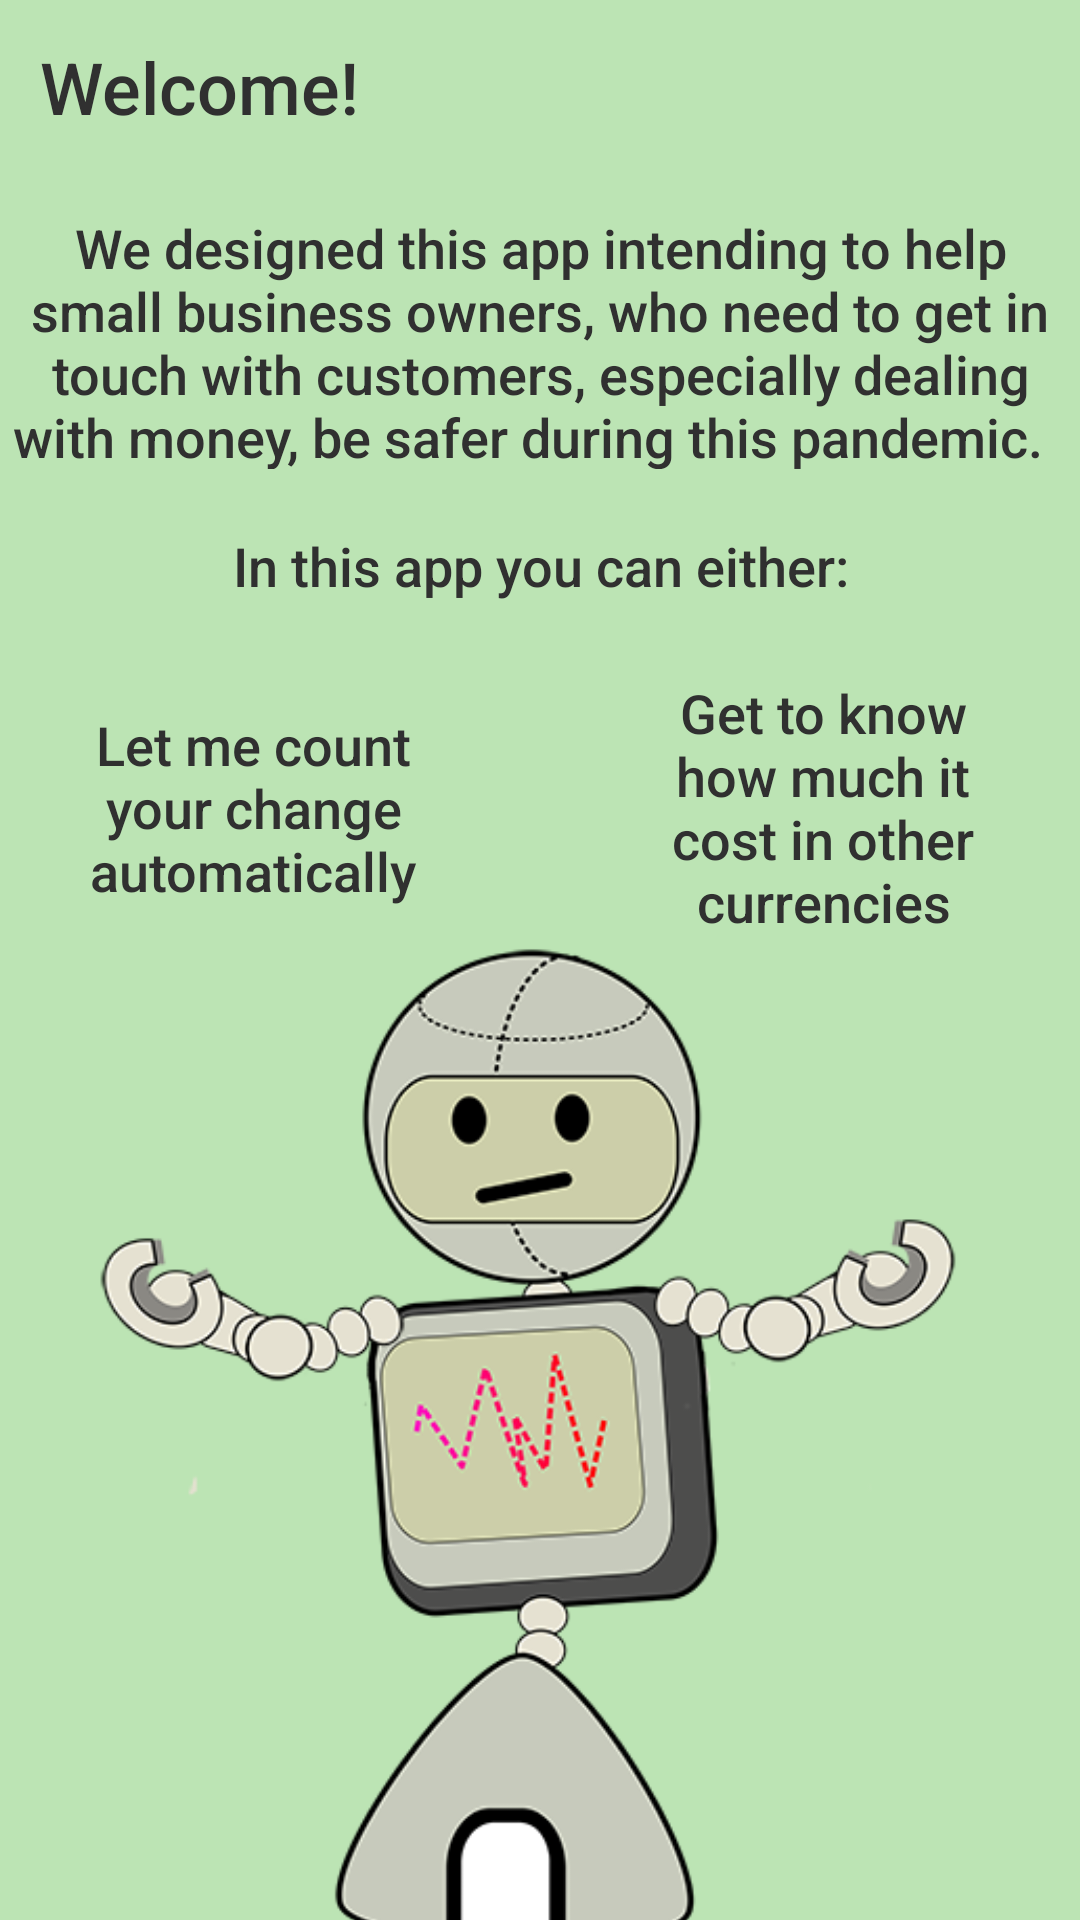

The Android layout XML behind this screen, and the referenced resources:
<!-- AndroidManifest.xml: application theme AppTheme -->
<!-- res/layout/home.xml -->
<?xml version="1.0" encoding="utf-8"?>
<android.support.constraint.ConstraintLayout
    xmlns:android="http://schemas.android.com/apk/res/android"
    xmlns:app="http://schemas.android.com/apk/res-auto"
    xmlns:tools="http://schemas.android.com/tools"
    android:layout_width="match_parent"
    android:layout_height="match_parent"
    tools:context=".HomeFragment">

    <ImageView
        android:id="@+id/imageView"
        android:layout_width="349dp"
        android:layout_height="526dp"
        android:layout_marginTop="20dp"
        android:src="@drawable/intro"
        app:layout_constraintEnd_toEndOf="parent"
        app:layout_constraintStart_toStartOf="parent"
        app:layout_constraintTop_toBottomOf="@+id/textView_welcome" />

    <TextView
        android:id="@+id/textView_welcome4"
        android:layout_width="351dp"
        android:layout_height="86dp"
        android:layout_marginBottom="20dp"
        android:fontFamily="sans-serif-medium"
        android:gravity="center"
        android:text="We designed this app intending to help small business owners, who need to get in touch with customers, especially dealing with money, be safer during this pandemic.  "
        android:textColor="#303030"
        android:textSize="18sp"
        app:layout_constraintBottom_toTopOf="@+id/textView_welcome"
        app:layout_constraintEnd_toEndOf="parent"
        app:layout_constraintHorizontal_bias="0.516"
        app:layout_constraintStart_toStartOf="parent" />

    <TextView
        android:id="@+id/textView_welcome3"
        android:layout_width="121dp"
        android:layout_height="91dp"
        android:layout_marginEnd="25dp"
        android:fontFamily="sans-serif-medium"
        android:gravity="center"
        android:text="Get to know how much it cost in other currencies"
        android:textColor="#303030"
        android:textSize="18sp"
        app:layout_constraintBottom_toBottomOf="@+id/text_home"
        app:layout_constraintEnd_toEndOf="parent"
        app:layout_constraintTop_toBottomOf="@+id/textView_welcome" />

    <TextView
        android:id="@+id/textView_welcome2"
        android:layout_width="119dp"
        android:layout_height="78dp"
        android:layout_marginStart="25dp"
        android:fontFamily="sans-serif-medium"
        android:gravity="center"
        android:text="Let me count your change automatically"
        android:textColor="#303030"
        android:textSize="18sp"
        app:layout_constraintBottom_toBottomOf="@+id/text_home"
        app:layout_constraintStart_toStartOf="parent"
        app:layout_constraintTop_toBottomOf="@+id/textView_welcome" />

    <TextView
        android:id="@+id/text_home"
        android:layout_width="match_parent"
        android:layout_height="wrap_content"
        android:layout_marginStart="8dp"
        android:layout_marginTop="8dp"
        android:layout_marginEnd="8dp"
        android:textAlignment="center"
        android:textSize="20sp"
        app:layout_constraintBottom_toBottomOf="parent"
        app:layout_constraintEnd_toEndOf="parent"
        app:layout_constraintStart_toStartOf="parent"
        app:layout_constraintTop_toTopOf="parent" />

    <TextView
        android:id="@+id/TextView_welcome"
        android:layout_width="wrap_content"
        android:layout_height="wrap_content"
        android:layout_marginBottom="15dp"
        android:fontFamily="sans-serif-medium"
        android:gravity="center"
        android:text="Welcome!"
        android:textColor="#303030"
        android:textSize="24sp"
        app:layout_constraintBottom_toTopOf="@+id/textView_welcome4"
        app:layout_constraintEnd_toEndOf="parent"
        app:layout_constraintHorizontal_bias="0.052"
        app:layout_constraintStart_toStartOf="parent"
        app:layout_constraintTop_toTopOf="parent"
        app:layout_constraintVertical_bias="0.553" />

    <TextView
        android:id="@+id/textView_welcome"
        android:layout_width="wrap_content"
        android:layout_height="wrap_content"
        android:layout_marginBottom="110dp"
        android:fontFamily="sans-serif-medium"
        android:gravity="center"
        android:text="In this app you can either:"
        android:textColor="#303030"
        android:textSize="18sp"
        app:layout_constraintBottom_toTopOf="@+id/text_home"
        app:layout_constraintEnd_toEndOf="parent"
        app:layout_constraintStart_toStartOf="parent" />


</android.support.constraint.ConstraintLayout>
<!-- resources referenced by this layout -->
<resources>
  <!-- drawable intro: png bitmap (drawable, 67392 bytes) -->
  <style name="AppTheme" parent="Theme.AppCompat.Light.DarkActionBar">
          <item name="colorPrimary">@color/colorPrimary</item>
          <item name="colorPrimaryDark">@color/colorPrimaryDark</item>
          <item name="colorAccent">@color/colorAccent</item>
          <item name="android:windowBackground">@color/colorlight</item>
      </style>
  <color name="colorPrimary">#008577</color>
  <color name="colorPrimaryDark">#00574B</color>
  <color name="colorAccent">#D81B60</color>
  <color name="colorlight">#bce4b4</color>
</resources>
